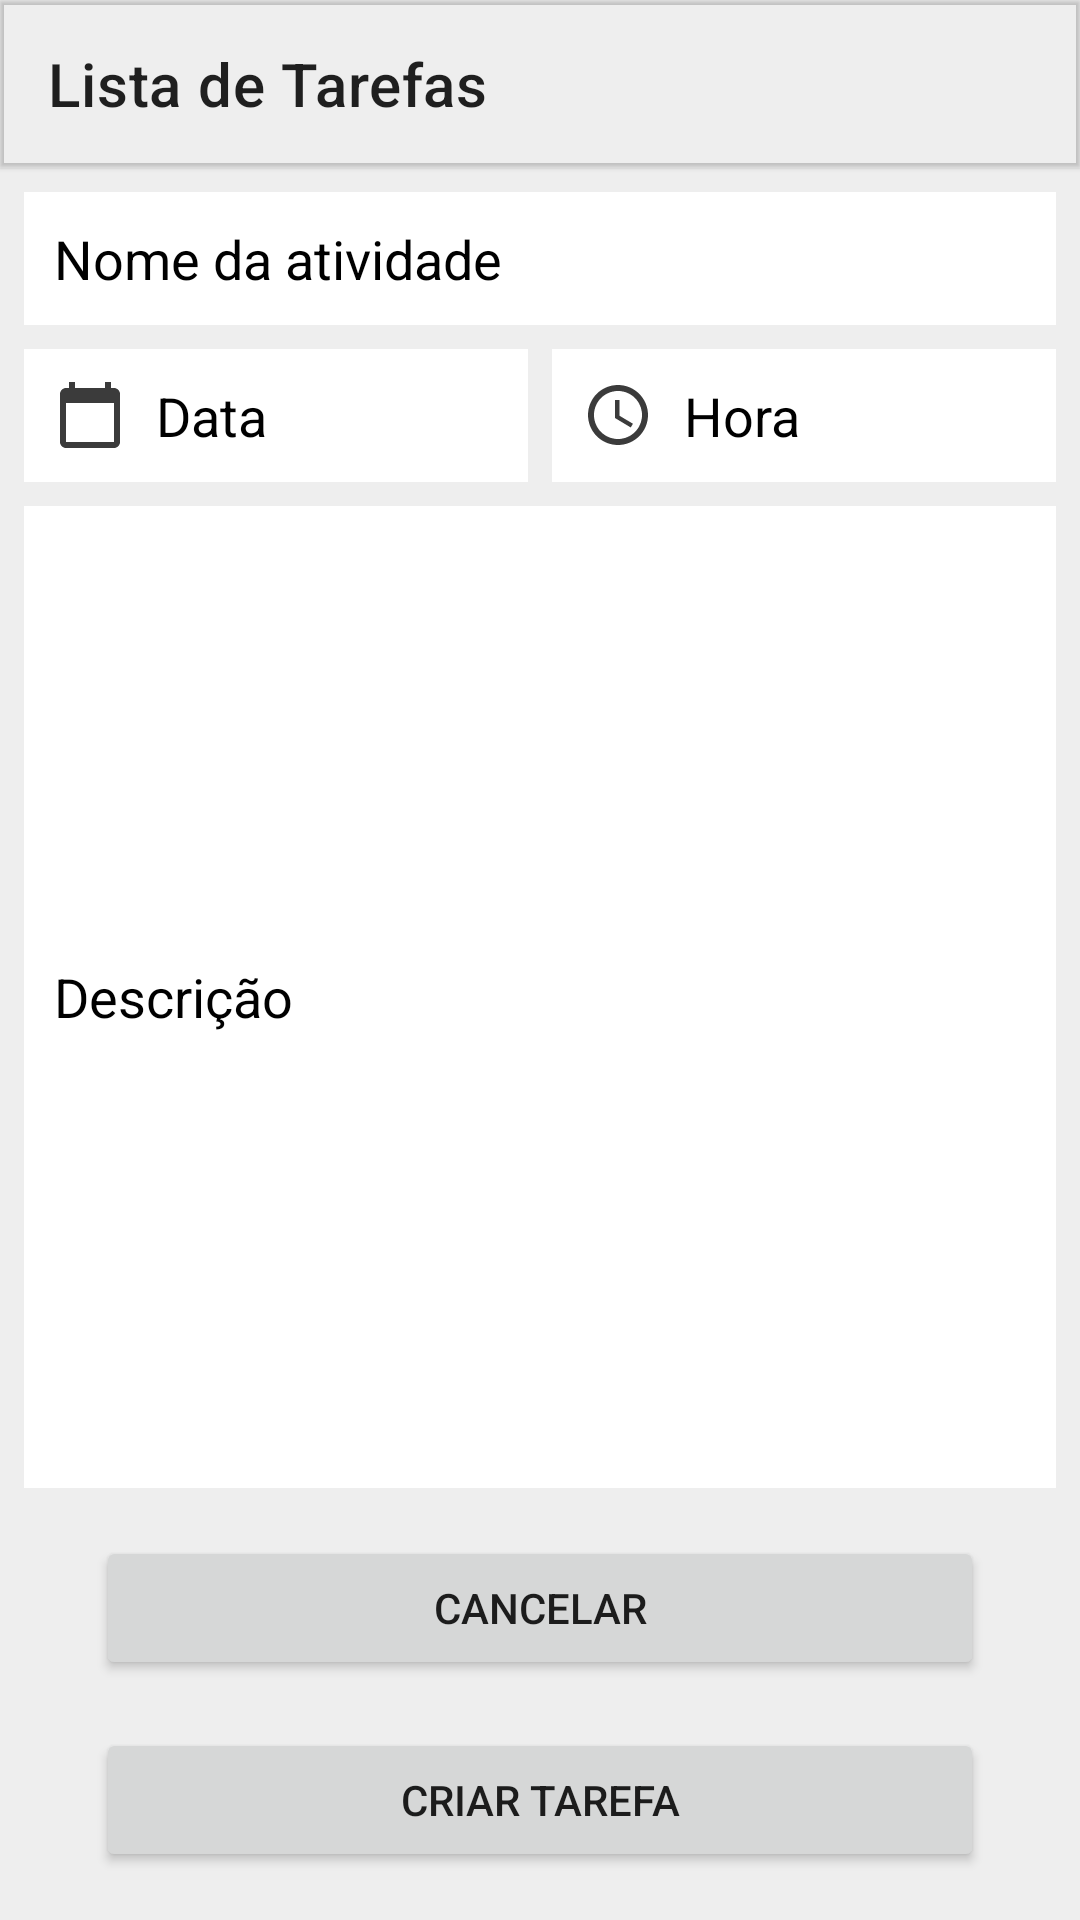

The Android layout XML behind this screen, and the referenced resources:
<!-- AndroidManifest.xml: application theme Theme.TaskManagement -->
<!-- res/layout/new_task_activity.xml -->
<?xml version="1.0" encoding="utf-8"?>
<androidx.constraintlayout.widget.ConstraintLayout
    xmlns:android="http://schemas.android.com/apk/res/android"
    xmlns:app="http://schemas.android.com/apk/res-auto"
    xmlns:tools="http://schemas.android.com/tools"
    android:layout_width="match_parent"
    android:layout_height="match_parent"
    tools:context=".NewTaskActivity"
    android:background="#32AAAAAA">

    <include
        android:id="@+id/include2"
        layout="@layout/toolbar"
        app:layout_constraintEnd_toEndOf="parent"
        app:layout_constraintStart_toStartOf="parent"
        app:layout_constraintTop_toTopOf="parent" />

    <EditText
        android:id="@+id/editTextAtividade"
        android:layout_width="0dp"
        android:layout_height="wrap_content"
        android:layout_marginStart="8dp"
        android:layout_marginTop="8dp"
        android:layout_marginEnd="8dp"
        android:background="@color/black"
        android:backgroundTint="@color/white"
        android:ems="10"
        android:inputType="textPersonName"
        android:padding="10sp"
        android:hint="Nome da atividade"
        android:textColor="@color/black"
        android:textColorHint="@color/black"
        app:layout_constraintEnd_toEndOf="parent"
        app:layout_constraintStart_toStartOf="parent"
        app:layout_constraintTop_toBottomOf="@+id/include2" />

    <EditText
        android:id="@+id/editTextDate"
        android:layout_width="0dp"
        android:layout_height="wrap_content"
        android:layout_marginStart="8dp"
        android:layout_marginTop="8dp"
        android:ems="10"
        android:inputType="date"
        android:hint="Data"
        android:textColor="@color/black"
        android:textColorHint="@color/black"
        android:background="@color/black"
        android:backgroundTint="@color/white"
        android:padding="10sp"
        android:drawableStart="@drawable/ic_calendar"
        android:drawablePadding="10sp"
        app:layout_constraintEnd_toStartOf="@+id/editTextTime"
        app:layout_constraintHorizontal_bias="0.5"
        app:layout_constraintStart_toStartOf="parent"
        app:layout_constraintTop_toBottomOf="@+id/editTextAtividade" />

    <EditText
        android:id="@+id/editTextTime"
        android:layout_width="0dp"
        android:layout_height="wrap_content"
        android:layout_marginStart="8dp"
        android:layout_marginTop="8dp"
        android:layout_marginEnd="8dp"
        android:ems="10"
        android:hint="Hora"
        android:textColor="@color/black"
        android:textColorHint="@color/black"
        android:background="@color/black"
        android:backgroundTint="@color/white"
        android:padding="10sp"
        android:drawableStart="@drawable/ic_access_time"
        android:drawablePadding="10sp"
        app:layout_constraintEnd_toEndOf="parent"
        app:layout_constraintHorizontal_bias="0.5"
        app:layout_constraintStart_toEndOf="@+id/editTextDate"
        app:layout_constraintTop_toBottomOf="@+id/editTextAtividade" />

    <EditText
        android:id="@+id/textViewDesc"
        android:layout_width="0dp"
        android:layout_height="0dp"
        android:layout_marginStart="8dp"
        android:layout_marginTop="8dp"
        android:layout_marginEnd="8dp"
        android:layout_marginBottom="8dp"
        android:padding="10sp"
        android:hint="Descrição"
        android:textColor="@color/black"
        android:textColorHint="@color/black"
        android:background="@color/black"
        android:backgroundTint="@color/white"
        app:layout_constraintBottom_toTopOf="@+id/buttonCancelar"
        app:layout_constraintEnd_toEndOf="parent"
        app:layout_constraintStart_toStartOf="parent"
        app:layout_constraintTop_toBottomOf="@+id/editTextDate" />

    <Button
        android:id="@+id/buttonCancelar"
        android:layout_width="0dp"
        android:layout_height="wrap_content"
        android:layout_marginStart="32dp"
        android:layout_marginTop="16dp"
        android:layout_marginEnd="32dp"
        android:text="Cancelar"
        app:layout_constraintEnd_toEndOf="parent"
        app:layout_constraintStart_toStartOf="parent"
        app:layout_constraintTop_toBottomOf="@+id/textViewDesc" />

    <Button
        android:id="@+id/buttonSalvar"
        android:layout_width="0dp"
        android:layout_height="wrap_content"
        android:layout_marginStart="32dp"
        android:layout_marginTop="16dp"
        android:layout_marginEnd="32dp"
        android:layout_marginBottom="16dp"
        android:text="Criar tarefa"
        app:layout_constraintBottom_toBottomOf="parent"
        app:layout_constraintEnd_toEndOf="parent"
        app:layout_constraintStart_toStartOf="parent"
        app:layout_constraintTop_toBottomOf="@+id/buttonCancelar" />

</androidx.constraintlayout.widget.ConstraintLayout>
<!-- res/layout/toolbar.xml (included above) -->
<?xml version="1.0" encoding="utf-8"?>
<com.google.android.material.appbar.MaterialToolbar
    xmlns:android="http://schemas.android.com/apk/res/android"
    xmlns:app="http://schemas.android.com/apk/res-auto"
    xmlns:tools="http://schemas.android.com/tools"
    android:id="@+id/toolbar"
    android:layout_width="match_parent"
    android:layout_height="wrap_content"
    app:layout_constraintEnd_toEndOf="parent"
    app:layout_constraintStart_toStartOf="parent"
    app:layout_constraintTop_toTopOf="parent"
    app:title="Lista de Tarefas"
    android:elevation="1dp"
    tools:ignore="MissingConstraints" />
<!-- resources referenced by this layout -->
<resources>
  <!-- drawable ic_access_time (drawable) -->
  <vector android:height="24dp" android:tint="#3B3B3B"
      android:viewportHeight="24" android:viewportWidth="24"
      android:width="24dp" xmlns:android="http://schemas.android.com/apk/res/android">
      <path android:fillColor="@android:color/white" android:pathData="M11.99,2C6.47,2 2,6.48 2,12s4.47,10 9.99,10C17.52,22 22,17.52 22,12S17.52,2 11.99,2zM12,20c-4.42,0 -8,-3.58 -8,-8s3.58,-8 8,-8 8,3.58 8,8 -3.58,8 -8,8z"/>
      <path android:fillColor="@android:color/white" android:pathData="M12.5,7H11v6l5.25,3.15 0.75,-1.23 -4.5,-2.67z"/>
  </vector>
  <!-- drawable ic_calendar (drawable) -->
  <vector android:height="24dp" android:tint="#3B3B3B"
      android:viewportHeight="24" android:viewportWidth="24"
      android:width="24dp" xmlns:android="http://schemas.android.com/apk/res/android">
      <path android:fillColor="@android:color/white" android:pathData="M20,3h-1L19,1h-2v2L7,3L7,1L5,1v2L4,3c-1.1,0 -2,0.9 -2,2v16c0,1.1 0.9,2 2,2h16c1.1,0 2,-0.9 2,-2L22,5c0,-1.1 -0.9,-2 -2,-2zM20,21L4,21L4,8h16v13z"/>
  </vector>
  <style name="Theme.TaskManagement" parent="Theme.MaterialComponents.DayNight.NoActionBar">
          
          <item name="colorPrimary">#3F51B5</item>
          <item name="colorPrimaryVariant">@color/purple_700</item>
          <item name="colorOnPrimary">@color/white</item>
          
          <item name="colorSecondary">@color/teal_200</item>
          <item name="colorSecondaryVariant">@color/teal_700</item>
          <item name="colorOnSecondary">@color/black</item>
          
          <item name="android:statusBarColor" tools:targetApi="l">?attr/colorPrimaryVariant</item>
          <item name="android:timePickerStyle">@style/MyTimePickerTheme</item>
          
      </style>
  <style name="MyTimePickerTheme" parent="android:Widget.Material.Light.TimePicker">
          <item name="android:timePickerMode">spinner</item>
      </style>
  <!-- not gathered from this repository: default colours our renderer supplied (Android Studio template values) -->
  <color name="purple_700">#FF3700B3</color>
  <color name="teal_200">#FF03DAC5</color>
  <color name="teal_700">#FF018786</color>
  <color name="black">#FF000000</color>
  <color name="white">#FFFFFFFF</color>
</resources>
